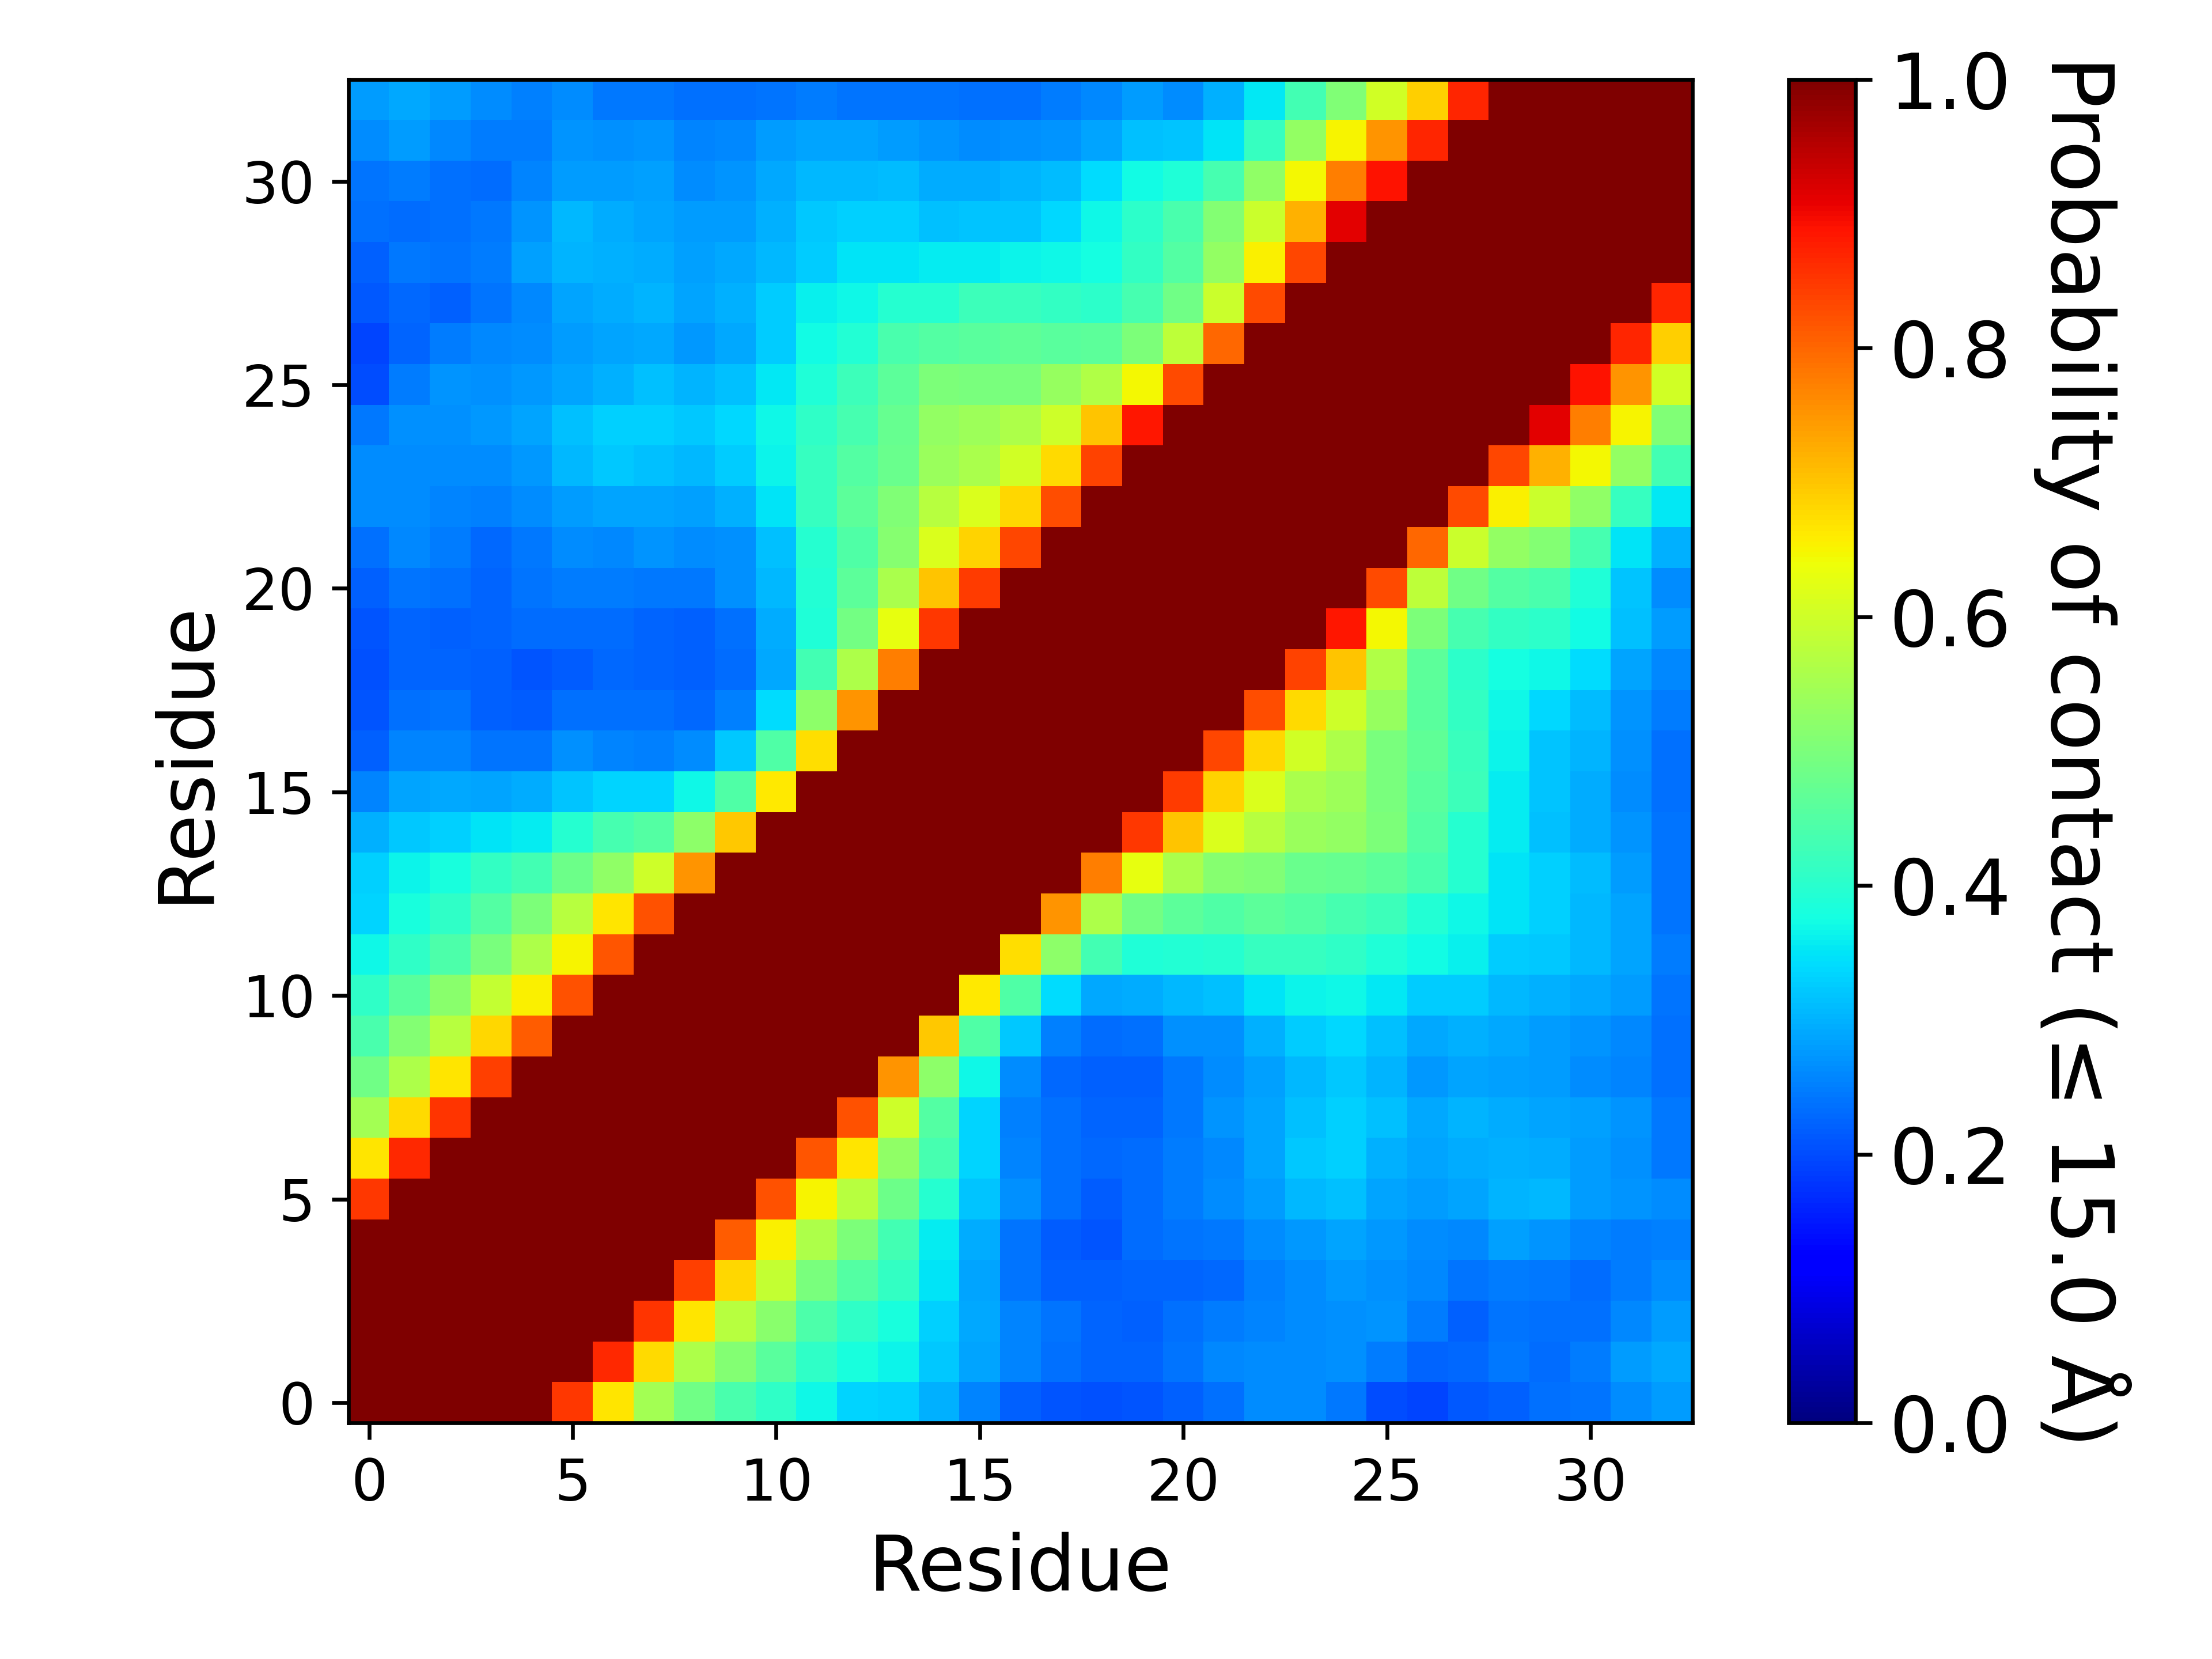

Source data for this figure (header and first rows):
, 1, 2, 3, 4, 5, 6, 7, 8, 9, 10, 11, 12, 13, 14, 15, 16, 17, 18, 19, 20, 21, 22, 23
1, 1.0, 1.0, 1.0, 1.0, 1.0, 0.8509, 0.6647, 0.5506, 0.4866, 0.4408, 0.409, 0.3679, 0.3352, 0.3312, 0.3, 0.2578, 0.2215, 0.2084, 0.2042, 0.2075, 0.2203, 0.2376, 0.264
2, 1.0, 1.0, 1.0, 1.0, 1.0, 1.0, 0.8645, 0.6781, 0.5607, 0.5108, 0.458, 0.4063, 0.3795, 0.3648, 0.3213, 0.2854, 0.2572, 0.2345, 0.2228, 0.2231, 0.2417, 0.2598, 0.2621
3, 1.0, 1.0, 1.0, 1.0, 1.0, 1.0, 1.0, 0.8549, 0.6656, 0.5729, 0.5175, 0.4416, 0.4093, 0.3799, 0.3293, 0.2907, 0.2552, 0.2389, 0.2234, 0.2196, 0.2373, 0.2472, 0.2547
4, 1.0, 1.0, 1.0, 1.0, 1.0, 1.0, 1.0, 1.0, 0.8404, 0.6816, 0.5886, 0.5, 0.4502, 0.4115, 0.348, 0.2887, 0.2414, 0.2197, 0.2202, 0.2235, 0.2247, 0.2278, 0.2509
5, 1.0, 1.0, 1.0, 1.0, 1.0, 1.0, 1.0, 1.0, 1.0, 0.8123, 0.6534, 0.5605, 0.5038, 0.4325, 0.3591, 0.2958, 0.2383, 0.216, 0.2095, 0.2339, 0.2398, 0.2447, 0.2637
6, 0.8509, 1.0, 1.0, 1.0, 1.0, 1.0, 1.0, 1.0, 1.0, 1.0, 0.8222, 0.65, 0.5721, 0.4807, 0.3958, 0.317, 0.2663, 0.2354, 0.218, 0.2341, 0.2484, 0.2622, 0.2781
7, 0.6647, 0.8645, 1.0, 1.0, 1.0, 1.0, 1.0, 1.0, 1.0, 1.0, 1.0, 0.8167, 0.667, 0.5269, 0.434, 0.3353, 0.2557, 0.2381, 0.2296, 0.2319, 0.2488, 0.2615, 0.2861
8, 0.5506, 0.6781, 0.8549, 1.0, 1.0, 1.0, 1.0, 1.0, 1.0, 1.0, 1.0, 1, 0.8223, 0.6008, 0.4523, 0.3321, 0.2537, 0.2354, 0.2254, 0.2253, 0.2429, 0.2698, 0.287
9, 0.4866, 0.5607, 0.6656, 0.8404, 1.0, 1.0, 1.0, 1.0, 1.0, 1.0, 1.0, 1.0, 1.0, 0.7514, 0.5229, 0.371, 0.2643, 0.2297, 0.2205, 0.221, 0.2423, 0.2626, 0.284
10, 0.4408, 0.5108, 0.5729, 0.6816, 0.8123, 1.0, 1.0, 1.0, 1.0, 1.0, 1.0, 1.0, 1.0, 1, 0.6972, 0.4479, 0.3224, 0.2513, 0.2343, 0.2361, 0.2669, 0.2691, 0.2978
11, 0.409, 0.458, 0.5175, 0.5886, 0.6534, 0.8222, 1.0, 1.0, 1.0, 1.0, 1.0, 1.0, 1.0, 1.0, 1.0, 0.6631, 0.4478, 0.3408, 0.2893, 0.2966, 0.3074, 0.3154, 0.3494
12, 0.3679, 0.4063, 0.4416, 0.5, 0.5605, 0.65, 0.8167, 1, 1.0, 1.0, 1.0, 1.0, 1.0, 1.0, 1.0, 1.0, 0.6732, 0.5208, 0.4321, 0.3882, 0.3922, 0.3956, 0.4161
13, 0.3352, 0.3795, 0.4093, 0.4502, 0.5038, 0.5721, 0.667, 0.8223, 1.0, 1.0, 1.0, 1.0, 1.0, 1.0, 1.0, 1.0, 1.0, 0.751, 0.5616, 0.4901, 0.4622, 0.4455, 0.4638
14, 0.3312, 0.3648, 0.3799, 0.4115, 0.4325, 0.4807, 0.5269, 0.6008, 0.7514, 1, 1.0, 1.0, 1.0, 1.0, 1.0, 1.0, 1.0, 1, 0.7757, 0.6291, 0.5582, 0.5154, 0.5073
15, 0.3, 0.3213, 0.3293, 0.348, 0.3591, 0.3958, 0.434, 0.4523, 0.5229, 0.6972, 1.0, 1.0, 1.0, 1.0, 1.0, 1.0, 1.0, 1.0, 1.0, 0.8512, 0.6995, 0.6169, 0.5731
16, 0.2578, 0.2854, 0.2907, 0.2887, 0.2958, 0.317, 0.3353, 0.3321, 0.371, 0.4479, 0.6631, 1.0, 1.0, 1.0, 1.0, 1.0, 1.0, 1.0, 1.0, 1.0, 0.8453, 0.6847, 0.6139
17, 0.2215, 0.2572, 0.2552, 0.2414, 0.2383, 0.2663, 0.2557, 0.2537, 0.2643, 0.3224, 0.4478, 0.6732, 1.0, 1.0, 1.0, 1.0, 1.0, 1.0, 1.0, 1.0, 1.0, 0.8358, 0.6822
18, 0.2084, 0.2345, 0.2389, 0.2197, 0.216, 0.2354, 0.2381, 0.2354, 0.2297, 0.2513, 0.3408, 0.5208, 0.751, 1, 1.0, 1.0, 1.0, 1.0, 1.0, 1.0, 1.0, 1.0, 0.8258
19, 0.2042, 0.2228, 0.2234, 0.2202, 0.2095, 0.218, 0.2296, 0.2254, 0.2205, 0.2343, 0.2893, 0.4321, 0.5616, 0.7757, 1.0, 1.0, 1.0, 1.0, 1.0, 1.0, 1.0, 1.0, 1.0
20, 0.2075, 0.2231, 0.2196, 0.2235, 0.2339, 0.2341, 0.2319, 0.2253, 0.221, 0.2361, 0.2966, 0.3882, 0.4901, 0.6291, 0.8512, 1.0, 1.0, 1.0, 1.0, 1.0, 1.0, 1.0, 1.0
21, 0.2203, 0.2417, 0.2373, 0.2247, 0.2398, 0.2484, 0.2488, 0.2429, 0.2423, 0.2669, 0.3074, 0.3922, 0.4622, 0.5582, 0.6995, 0.8453, 1.0, 1.0, 1.0, 1.0, 1.0, 1.0, 1.0
22, 0.2376, 0.2598, 0.2472, 0.2278, 0.2447, 0.2622, 0.2615, 0.2698, 0.2626, 0.2691, 0.3154, 0.3956, 0.4455, 0.5154, 0.6169, 0.6847, 0.8358, 1.0, 1.0, 1.0, 1.0, 1.0, 1.0
23, 0.264, 0.2621, 0.2547, 0.2509, 0.2637, 0.2781, 0.2861, 0.287, 0.284, 0.2978, 0.3494, 0.4161, 0.4638, 0.5073, 0.5731, 0.6139, 0.6822, 0.8258, 1.0, 1.0, 1.0, 1.0, 1.0
24, 0.2637, 0.2618, 0.2625, 0.2654, 0.2772, 0.3075, 0.3206, 0.3131, 0.3076, 0.3275, 0.3649, 0.418, 0.4521, 0.4796, 0.5378, 0.5561, 0.6028, 0.6786, 0.839, 1.0, 1.0, 1.0, 1.0
25, 0.2427, 0.2666, 0.2689, 0.2758, 0.2874, 0.3133, 0.3299, 0.3291, 0.3242, 0.3385, 0.3675, 0.4076, 0.4365, 0.474, 0.5304, 0.5425, 0.5609, 0.5984, 0.7014, 0.8836, 1.0, 1.0, 1.0
26, 0.2026, 0.2491, 0.2721, 0.2687, 0.2749, 0.2889, 0.2993, 0.3127, 0.3033, 0.3149, 0.3531, 0.3869, 0.4246, 0.4629, 0.5011, 0.4969, 0.4978, 0.5344, 0.5656, 0.645, 0.8304, 1.0, 1.0
27, 0.1925, 0.2232, 0.2471, 0.2583, 0.2647, 0.2812, 0.2868, 0.2909, 0.2751, 0.2902, 0.3245, 0.3725, 0.3932, 0.4387, 0.4526, 0.4578, 0.465, 0.4597, 0.4644, 0.5024, 0.5818, 0.7973, 1.0
28, 0.2115, 0.2275, 0.2204, 0.2413, 0.2614, 0.2886, 0.2965, 0.3019, 0.2858, 0.2995, 0.3276, 0.3623, 0.3687, 0.3954, 0.3974, 0.423, 0.4183, 0.4128, 0.403, 0.4356, 0.485, 0.5975, 0.829
29, 0.2221, 0.2428, 0.2403, 0.2473, 0.2816, 0.304, 0.2996, 0.2961, 0.2844, 0.2895, 0.3086, 0.3278, 0.3505, 0.3509, 0.3578, 0.3573, 0.3638, 0.3706, 0.3782, 0.4116, 0.4496, 0.5283, 0.6538
30, 0.2352, 0.2341, 0.2371, 0.2447, 0.2731, 0.3061, 0.2958, 0.2867, 0.2793, 0.2785, 0.2998, 0.3215, 0.3304, 0.329, 0.3137, 0.318, 0.3193, 0.339, 0.3676, 0.4027, 0.4389, 0.5089, 0.5972
31, 0.2397, 0.2475, 0.2354, 0.2326, 0.2559, 0.2803, 0.2811, 0.2838, 0.265, 0.2729, 0.2903, 0.3076, 0.3077, 0.3105, 0.2965, 0.2964, 0.3013, 0.3115, 0.3406, 0.3726, 0.3883, 0.4359, 0.525
32, 0.2641, 0.2805, 0.2608, 0.2466, 0.2485, 0.2727, 0.2661, 0.27, 0.2557, 0.2594, 0.278, 0.2861, 0.2852, 0.2799, 0.2714, 0.2635, 0.2663, 0.2725, 0.2872, 0.3154, 0.3166, 0.3505, 0.4163
33, 0.2782, 0.2902, 0.279, 0.2641, 0.2531, 0.2637, 0.2426, 0.2456, 0.2366, 0.2364, 0.2416, 0.2493, 0.2388, 0.2405, 0.2417, 0.2346, 0.2374, 0.2498, 0.2597, 0.2785, 0.2643, 0.2991, 0.354
